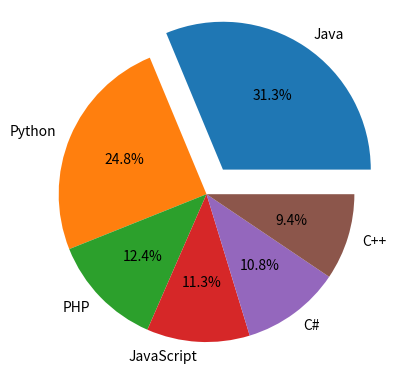

Write Python code to recreate this figure.
import matplotlib.pyplot as plt
import numpy as np

main_arr = np.array([22.2, 17.6, 8.8, 8, 7.7, 6.7])
labels_data = ["Java", "Python", "PHP", "JavaScript", "C#", "C++"]
myexplode_data = [0.2, 0, 0, 0,0,0]
plt.pie(main_arr,labels=labels_data, explode = myexplode_data,autopct='%1.1f%%')
plt.show()
